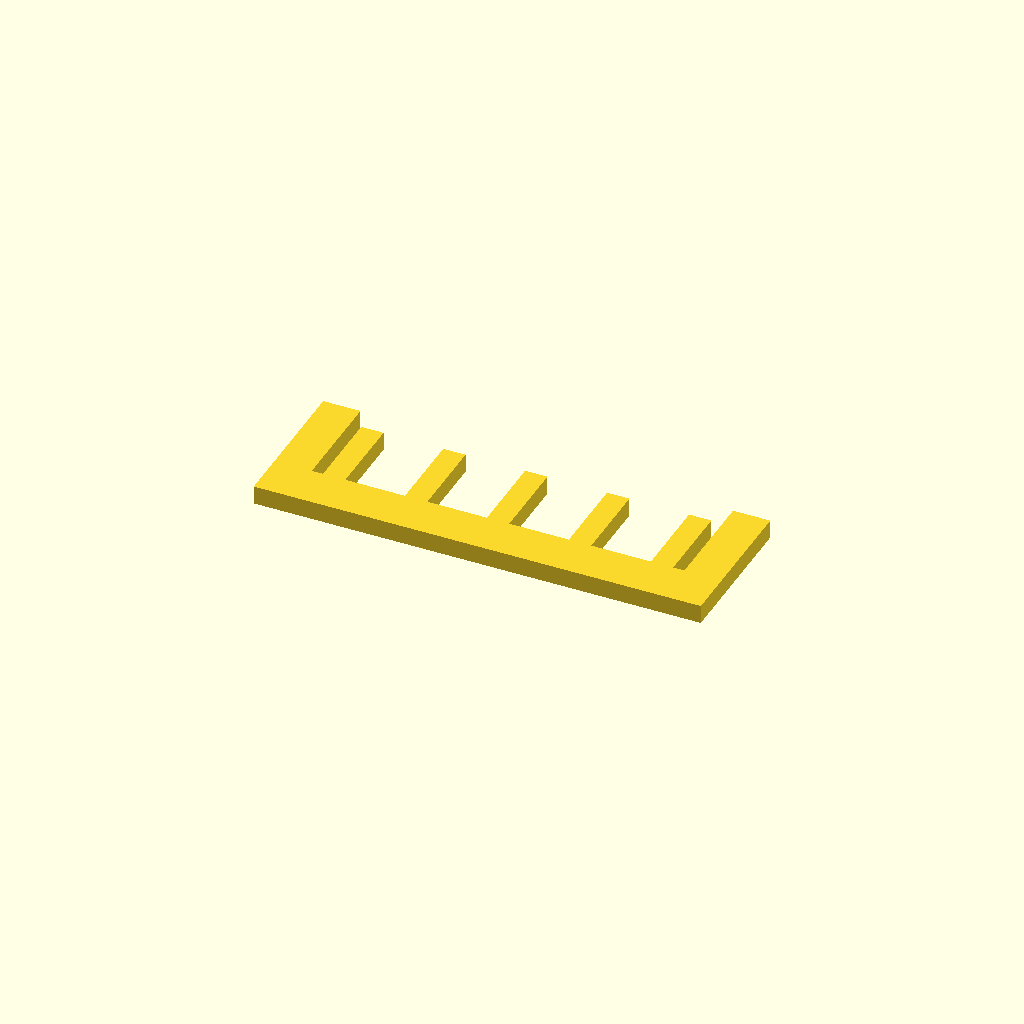
Cell 1: the model at its default parameters.
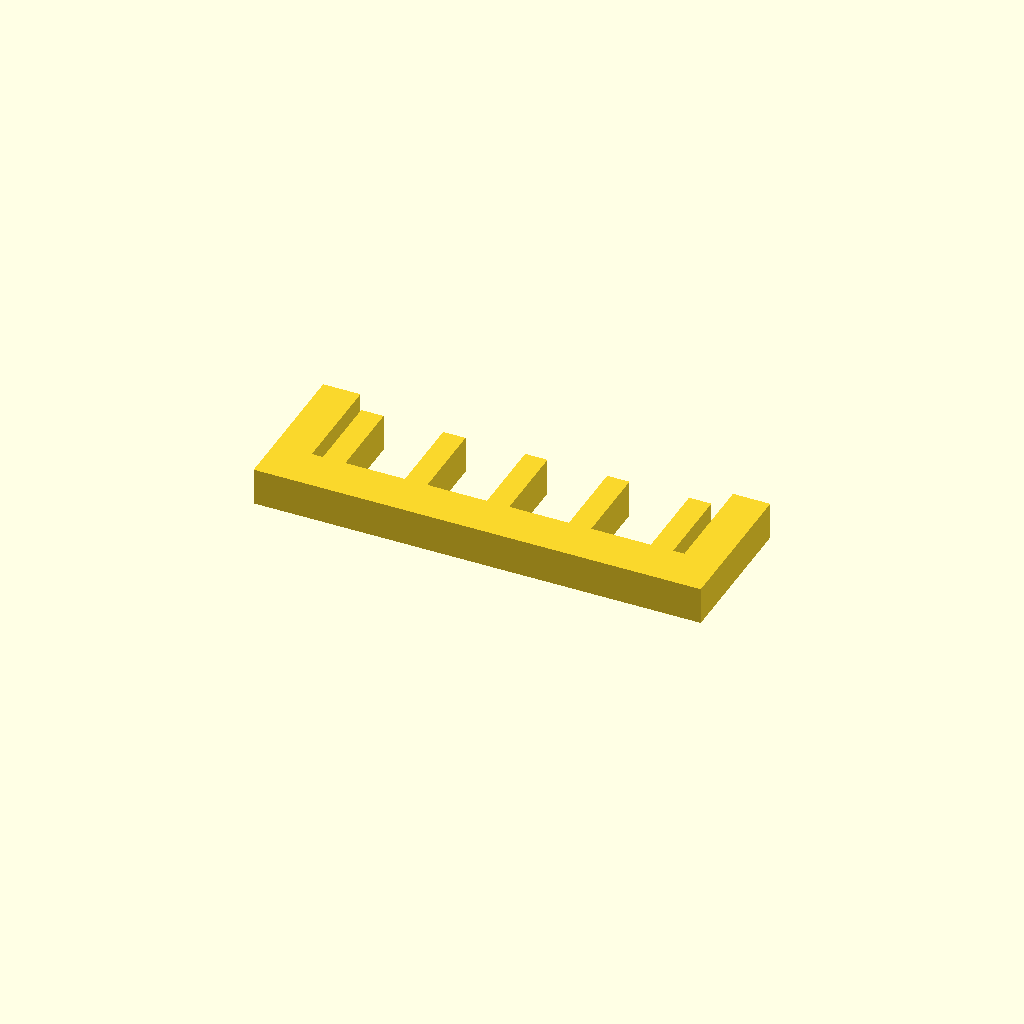
Cell 2: profile_height = 10 (everything else at default).
One fixed orthographic camera (rotation 55°, 0°, 25°; colour scheme Cornfield) for every cell.
The OpenSCAD source (optional_data/data/sketch1/guardgrids/part_0028.scad):
$fn = 32;

// ----------------------------------------------------------------------
// Guard grille: 5 slats over a 120 x 40 mm plate
// ----------------------------------------------------------------------

// --- parameters (mm) ---
profile_height = 5;       // extrusion height
profile_points = 28;      // points of the closed outline

profile = [[0, 0], [120, 0], [120, 40], [110, 40], [110, 12], [107, 12], [107, 34], [101, 34], [101, 12], [85, 12], [85, 34], [79, 34], [79, 12], [63, 12], [63, 34], [57, 34], [57, 12], [41, 12], [41, 34], [35, 34], [35, 12], [19, 12], [19, 34], [13, 34], [13, 12], [10, 12], [10, 40], [0, 40]];  // single closed polygon, 28 points, counter clockwise

// --- the one profile operation ---
linear_extrude(height = profile_height) polygon(points = profile);
Parameter table extracted from the source (name, type, default, range or options):
profile_height: number, default 5
profile_points: number, default 28
